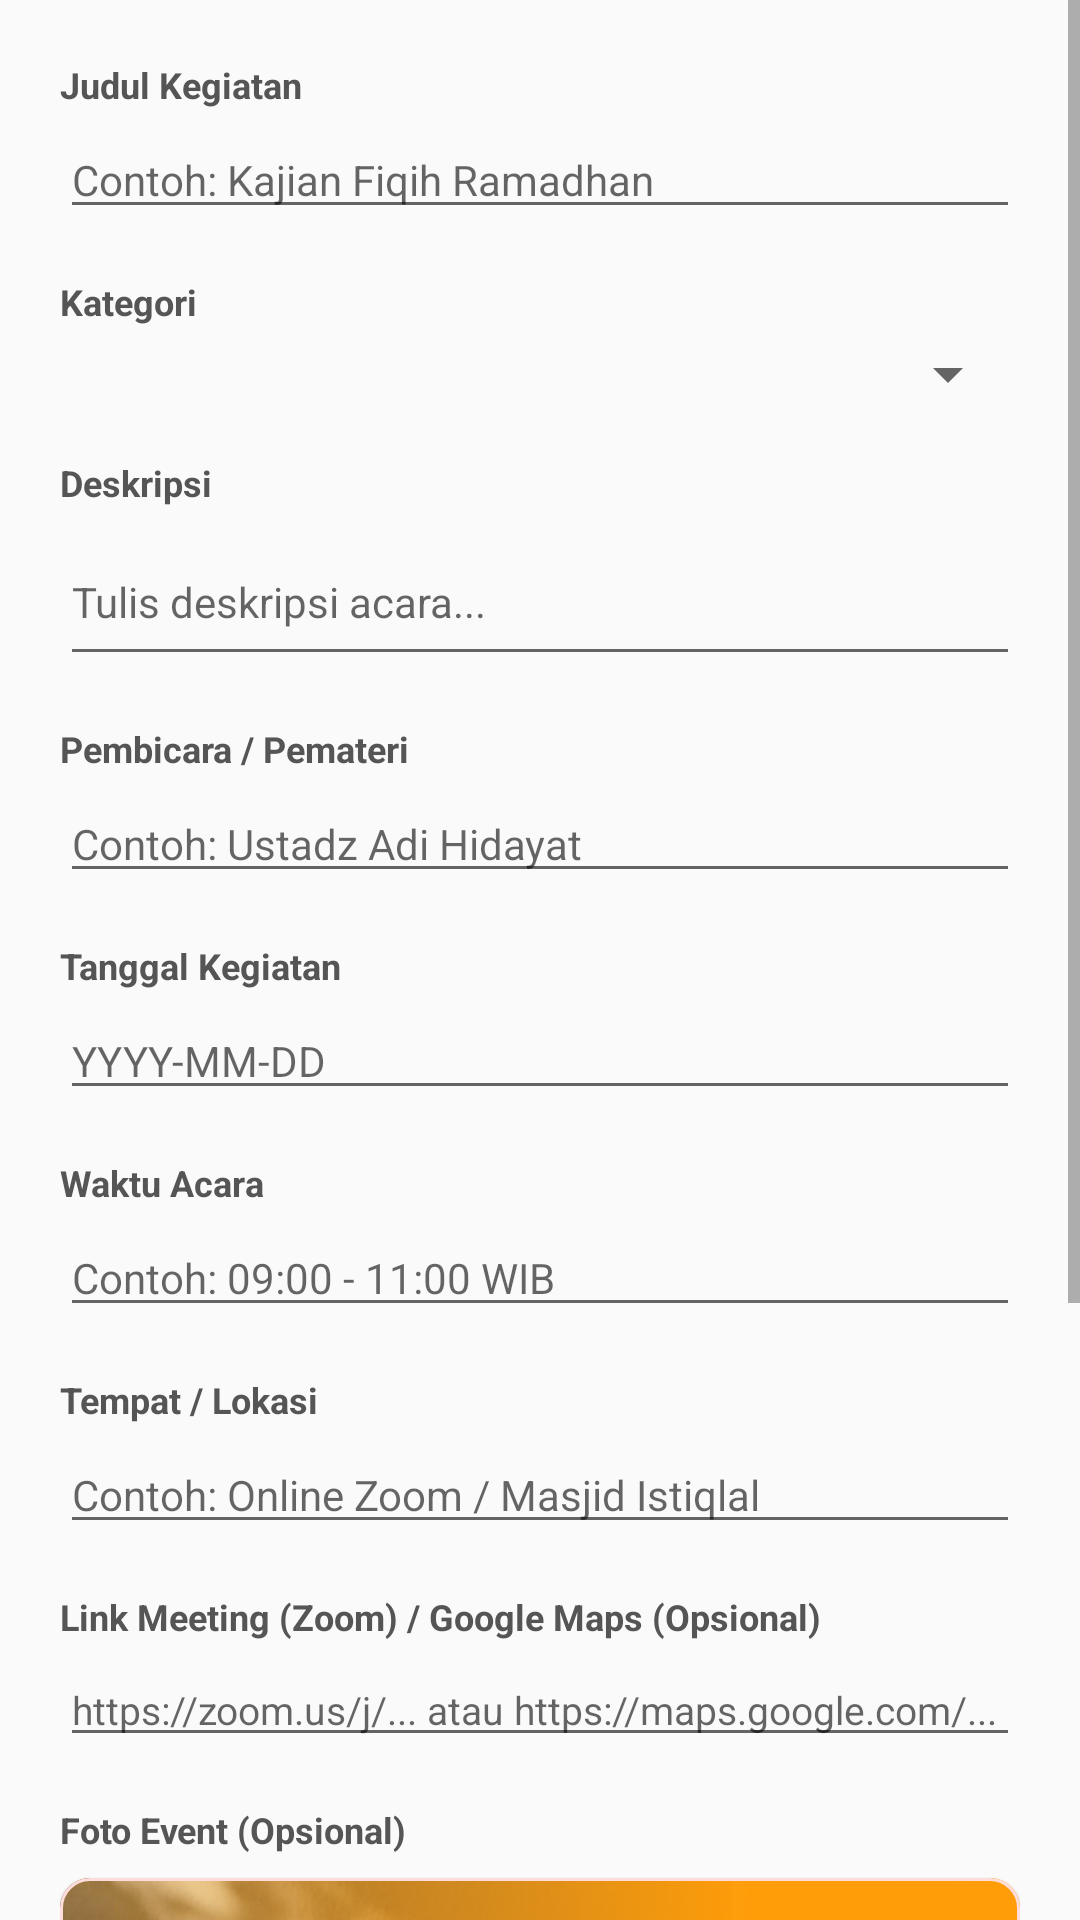

Android layout source for this screen:
<!-- AndroidManifest.xml: application theme Quran -->
<!-- res/layout/dialog_add_event.xml -->
<?xml version="1.0" encoding="utf-8"?>
<ScrollView xmlns:android="http://schemas.android.com/apk/res/android"
    android:layout_width="match_parent"
    android:layout_height="wrap_content">

    <LinearLayout
        android:layout_width="match_parent"
        android:layout_height="wrap_content"
        android:orientation="vertical"
        android:padding="20dp">

        <TextView
            android:layout_width="wrap_content"
            android:layout_height="wrap_content"
            android:text="Judul Kegiatan"
            android:textColor="#555555"
            android:textSize="12sp"
            android:textStyle="bold"
            android:layout_marginBottom="4dp"/>

        <EditText
            android:id="@+id/et_event_title"
            android:layout_width="match_parent"
            android:layout_height="wrap_content"
            android:hint="Contoh: Kajian Fiqih Ramadhan"
            android:textSize="14sp"
            android:layout_marginBottom="16dp"/>

        <TextView
            android:layout_width="wrap_content"
            android:layout_height="wrap_content"
            android:text="Kategori"
            android:textColor="#555555"
            android:textSize="12sp"
            android:textStyle="bold"
            android:layout_marginBottom="4dp"/>

        <Spinner
            android:id="@+id/sp_event_category"
            android:layout_width="match_parent"
            android:layout_height="wrap_content"
            android:layout_marginBottom="16dp"/>

        <TextView
            android:layout_width="wrap_content"
            android:layout_height="wrap_content"
            android:text="Deskripsi"
            android:textColor="#555555"
            android:textSize="12sp"
            android:textStyle="bold"
            android:layout_marginBottom="4dp"/>

        <EditText
            android:id="@+id/et_event_desc"
            android:layout_width="match_parent"
            android:layout_height="wrap_content"
            android:hint="Tulis deskripsi acara..."
            android:textSize="14sp"
            android:inputType="textMultiLine"
            android:minLines="2"
            android:layout_marginBottom="16dp"/>

        <TextView
            android:layout_width="wrap_content"
            android:layout_height="wrap_content"
            android:text="Pembicara / Pemateri"
            android:textColor="#555555"
            android:textSize="12sp"
            android:textStyle="bold"
            android:layout_marginBottom="4dp"/>

        <EditText
            android:id="@+id/et_event_speaker"
            android:layout_width="match_parent"
            android:layout_height="wrap_content"
            android:hint="Contoh: Ustadz Adi Hidayat"
            android:textSize="14sp"
            android:layout_marginBottom="16dp"/>

        <TextView
            android:layout_width="wrap_content"
            android:layout_height="wrap_content"
            android:text="Tanggal Kegiatan"
            android:textColor="#555555"
            android:textSize="12sp"
            android:textStyle="bold"
            android:layout_marginBottom="4dp"/>

        <EditText
            android:id="@+id/et_event_date"
            android:layout_width="match_parent"
            android:layout_height="wrap_content"
            android:hint="YYYY-MM-DD"
            android:textSize="14sp"
            android:focusable="false"
            android:clickable="true"
            android:layout_marginBottom="16dp"/>

        <TextView
            android:layout_width="wrap_content"
            android:layout_height="wrap_content"
            android:text="Waktu Acara"
            android:textColor="#555555"
            android:textSize="12sp"
            android:textStyle="bold"
            android:layout_marginBottom="4dp"/>

        <EditText
            android:id="@+id/et_event_time"
            android:layout_width="match_parent"
            android:layout_height="wrap_content"
            android:hint="Contoh: 09:00 - 11:00 WIB"
            android:textSize="14sp"
            android:layout_marginBottom="16dp"/>

        <TextView
            android:layout_width="wrap_content"
            android:layout_height="wrap_content"
            android:text="Tempat / Lokasi"
            android:textColor="#555555"
            android:textSize="12sp"
            android:textStyle="bold"
            android:layout_marginBottom="4dp"/>

        <EditText
            android:id="@+id/et_event_location"
            android:layout_width="match_parent"
            android:layout_height="wrap_content"
            android:hint="Contoh: Online Zoom / Masjid Istiqlal"
            android:textSize="14sp"
            android:layout_marginBottom="16dp"/>

        <TextView
            android:layout_width="wrap_content"
            android:layout_height="wrap_content"
            android:text="Link Meeting (Zoom) / Google Maps (Opsional)"
            android:textColor="#555555"
            android:textSize="12sp"
            android:textStyle="bold"
            android:layout_marginBottom="4dp"/>

        <EditText
            android:id="@+id/et_event_link_url"
            android:layout_width="match_parent"
            android:layout_height="wrap_content"
            android:hint="https://zoom.us/j/... atau https://maps.google.com/..."
            android:textSize="13sp"
            android:inputType="textUri"
            android:layout_marginBottom="16dp"/>

        
        <TextView
            android:layout_width="wrap_content"
            android:layout_height="wrap_content"
            android:text="Foto Event (Opsional)"
            android:textColor="#555555"
            android:textSize="12sp"
            android:textStyle="bold"
            android:layout_marginBottom="8dp"/>

        
        <com.google.android.material.card.MaterialCardView
            xmlns:app="http://schemas.android.com/apk/res-auto"
            android:id="@+id/card_event_photo_preview"
            android:layout_width="match_parent"
            android:layout_height="140dp"
            app:cardCornerRadius="10dp"
            app:cardElevation="1dp"
            app:strokeWidth="1dp"
            app:strokeColor="#FFDDDD"
            android:layout_marginBottom="8dp">

            <ImageView
                android:id="@+id/img_event_photo_preview"
                android:layout_width="match_parent"
                android:layout_height="match_parent"
                android:scaleType="centerCrop"
                android:src="@drawable/bg_home_verse_card"/>

            
            <TextView
                android:id="@+id/tv_photo_placeholder"
                android:layout_width="wrap_content"
                android:layout_height="wrap_content"
                android:layout_gravity="center"
                android:text="📷 Ketuk untuk pilih foto"
                android:textColor="#FFFFFF"
                android:textSize="13sp"
                android:textStyle="bold"
                android:background="#88000000"
                android:padding="8dp"/>
        </com.google.android.material.card.MaterialCardView>

        
        <Button
            android:id="@+id/btn_pick_photo"
            android:layout_width="match_parent"
            android:layout_height="40dp"
            android:text="📁 Pilih Foto dari Galeri"
            android:textSize="12sp"
            android:textColor="#FF6D00"
            android:backgroundTint="#FFF3E0"
            android:layout_marginBottom="4dp"/>

        <TextView
            android:layout_width="wrap_content"
            android:layout_height="wrap_content"
            android:text="— atau masukkan URL foto langsung —"
            android:textColor="#AAAAAA"
            android:textSize="11sp"
            android:layout_gravity="center_horizontal"
            android:layout_marginBottom="8dp"/>

        <EditText
            android:id="@+id/et_event_image_url"
            android:layout_width="match_parent"
            android:layout_height="wrap_content"
            android:hint="https://example.com/foto.jpg"
            android:textSize="13sp"
            android:inputType="textUri"
            android:layout_marginBottom="16dp"/>

        <CheckBox
            android:id="@+id/cb_featured"
            android:layout_width="wrap_content"
            android:layout_height="wrap_content"
            android:text="Jadikan Event Unggulan (Banner Utama)"
            android:textSize="13sp"/>

    </LinearLayout>
</ScrollView>
<!-- resources referenced by this layout -->
<resources>
  <!-- drawable bg_home_verse_card: png bitmap (drawable, 155600 bytes) -->
  <style name="Quran" parent="Theme.MaterialComponents.DayNight.Bridge">
      <item name="colorAccent">@color/accent_color</item>
      <item name="spinnerStyle">?attr/actionDropDownStyle</item>
      <item name="spinnerDropDownItemStyle">@style/SherlockDropDownItem</item>
      <item name="spinnerItemStyle">@style/SherlockSpinnerItem</item>
    </style>
  <color name="accent_color">#ffff6d00</color>
</resources>
